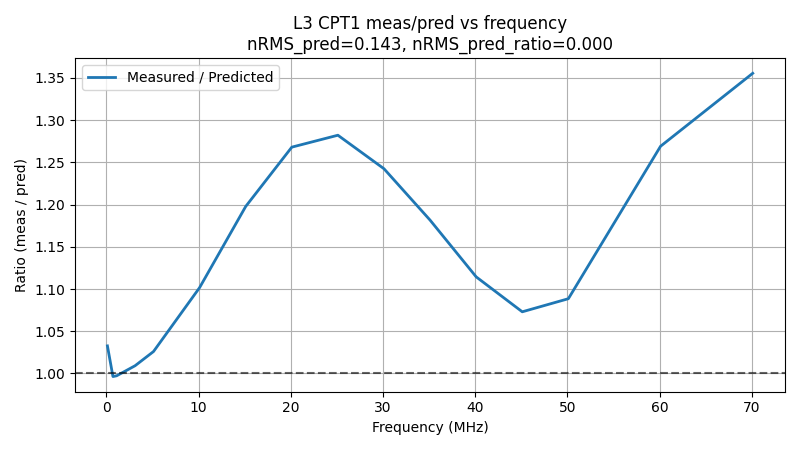

Values plotted in this chart, from the file beside it:
freq_MHz, ratio_meas_over_pred, pred_corr_ratio
0.1, 1.033, 0.0004501
0.7, 0.9964, 0.000677
1.1, 0.9973, 0.0006806
3.1, 1.009, 0.0006902
5.1, 1.026, 0.0006953
10.1, 1.102, 0.0007117
15.1, 1.198, 0.0007332
20.1, 1.268, 0.0007483
25.1, 1.282, 0.0007213
30.1, 1.242, 0.0007035
35.1, 1.182, 0.0006542
40.1, 1.114, 0.0005682
45.1, 1.073, 0.0004571
50.1, 1.089, 0.0003405
60.1, 1.269, 0.0001722
70.1, 1.355, 7.688542772496212e-05
